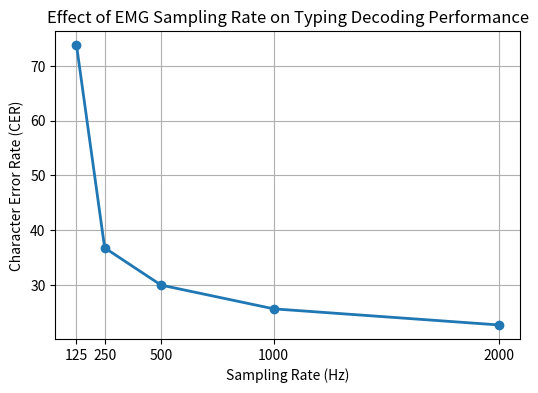

Recreate this plot in Python.
import matplotlib.pyplot as plt

# Data (ascending sampling rate)
sampling_rates = [125, 250, 500, 1000, 2000]
cer = [73.8275375366211, 36.740867614746094, 29.933002471923828, 25.58893394470215, 22.64067268371582]

plt.figure(figsize=(6,4))

plt.plot(sampling_rates, cer, marker='o', linewidth=2)

plt.xlabel("Sampling Rate (Hz)")
plt.ylabel("Character Error Rate (CER)")
plt.title("Effect of EMG Sampling Rate on Typing Decoding Performance")

plt.xticks(sampling_rates)
plt.grid(True)

# Save figure
plt.savefig("sampling_rate_vs_cer.png", dpi=300, bbox_inches="tight")

plt.show()
